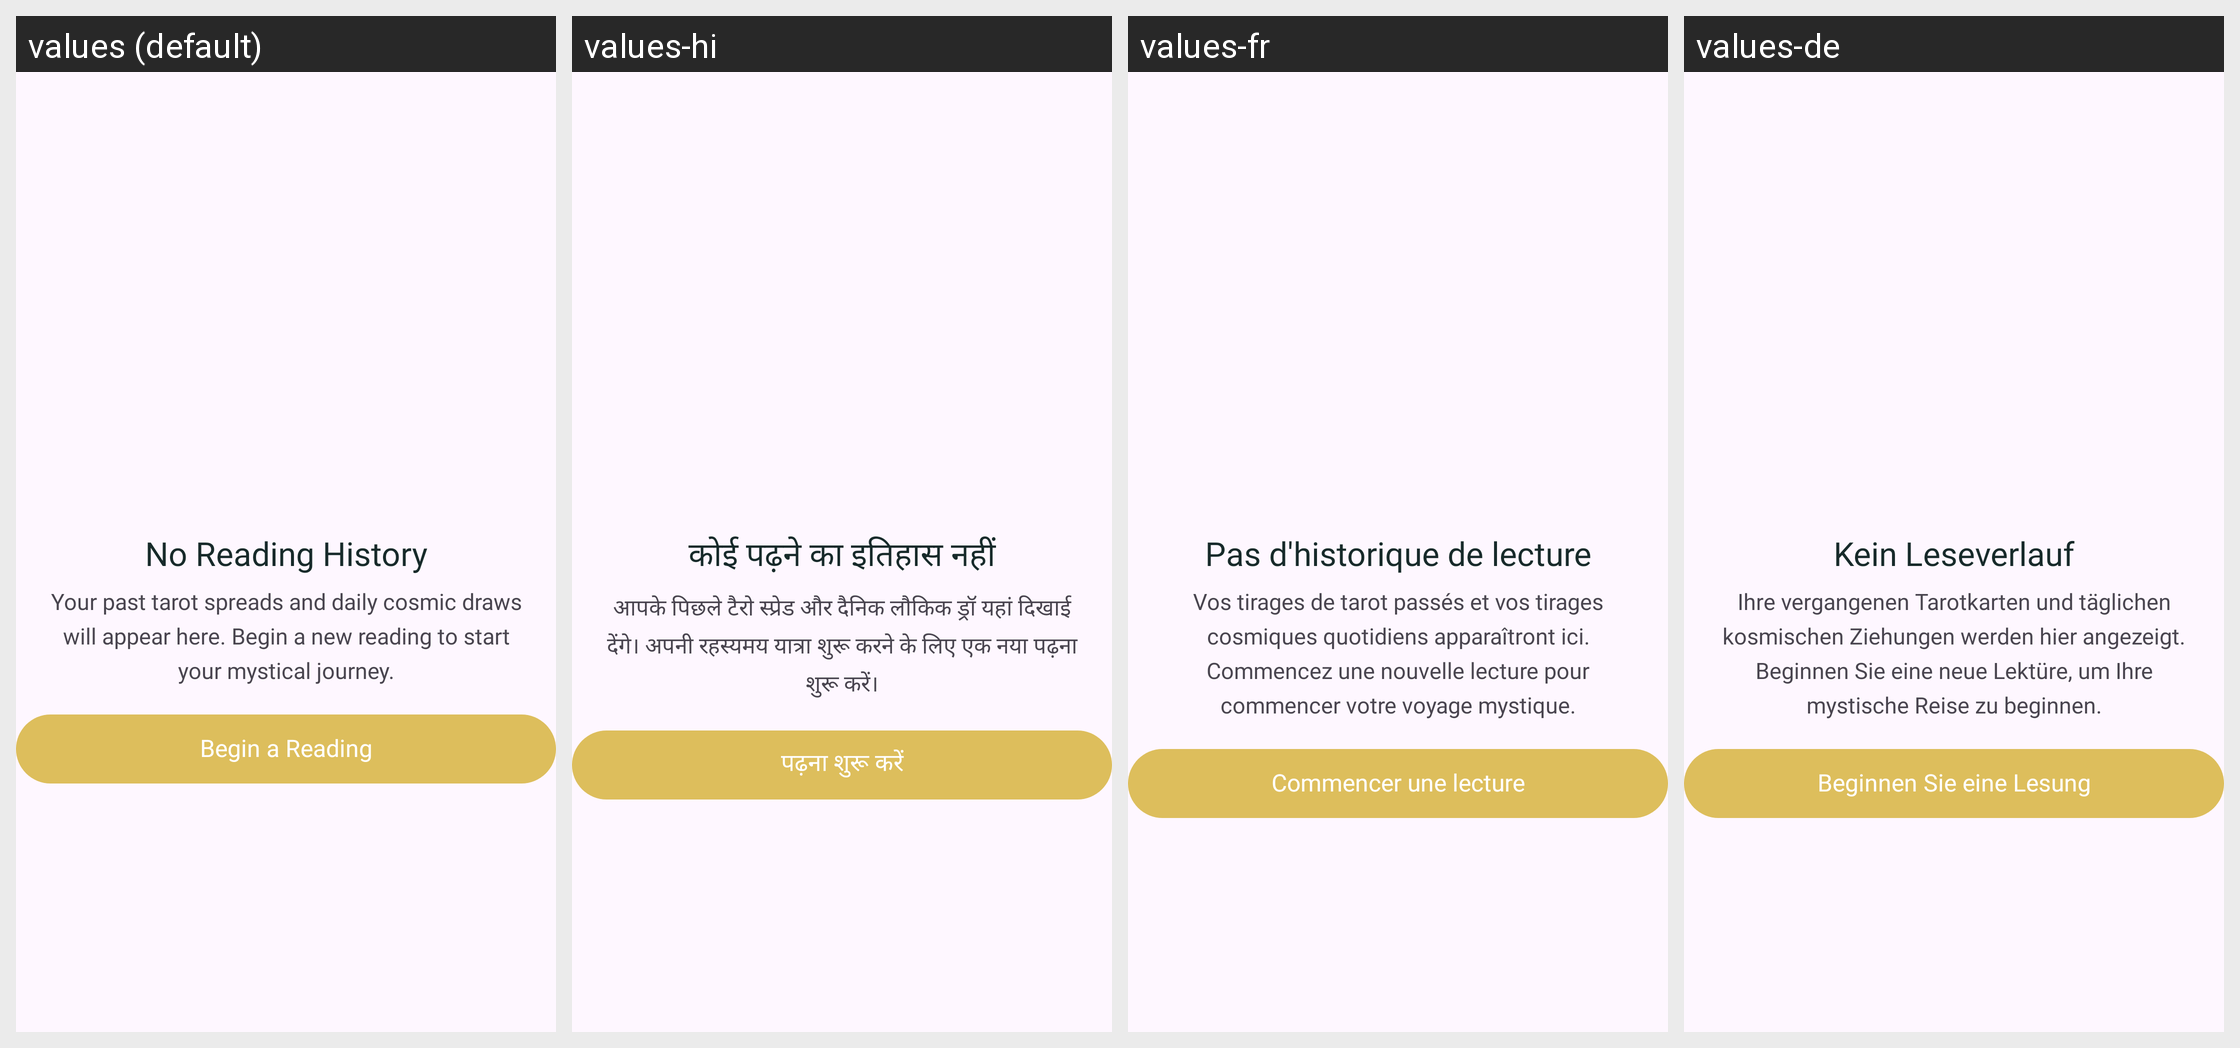

Locale-by-locale string values for the Android screen shown in this grid:
Android screen res/layout/tarot_empty_history.xml rendered under 4 locales, left to right: values (default), values-hi, values-fr, values-de. Device: Nexus 5 (rendered at 1080×1920; each locale shown at half size, 540×960, under a caption strip naming it); theme Theme.BaseProject.
Other locales in the repository, not shown: values-es, values-in, values-pt.
Strings drawn on this screen, with the default value and each locale's value (text and hints the layout hard-codes, and strings that could not be matched under every locale, appear in the picture but are not listed):

tarot_no_history
  values: No Reading History
  values-hi: कोई पढ़ने का इतिहास नहीं
  values-fr: Pas d'historique de lecture
  values-de: Kein Leseverlauf

tarot_history_description
  values: Your past tarot spreads and daily cosmic draws will appear here. Begin a new reading to start your mystical journey.
  values-hi: आपके पिछले टैरो स्प्रेड और दैनिक लौकिक ड्रॉ यहां दिखाई देंगे। अपनी रहस्यमय यात्रा शुरू करने के लिए एक नया पढ़ना शुरू करें।
  values-fr: Vos tirages de tarot passés et vos tirages cosmiques quotidiens apparaîtront ici. Commencez une nouvelle lecture pour commencer votre voyage mystique.
  values-de: Ihre vergangenen Tarotkarten und täglichen kosmischen Ziehungen werden hier angezeigt. Beginnen Sie eine neue Lektüre, um Ihre mystische Reise zu beginnen.

tarot_begin
  values: Begin a Reading
  values-hi: पढ़ना शुरू करें
  values-fr: Commencer une lecture
  values-de: Beginnen Sie eine Lesung
